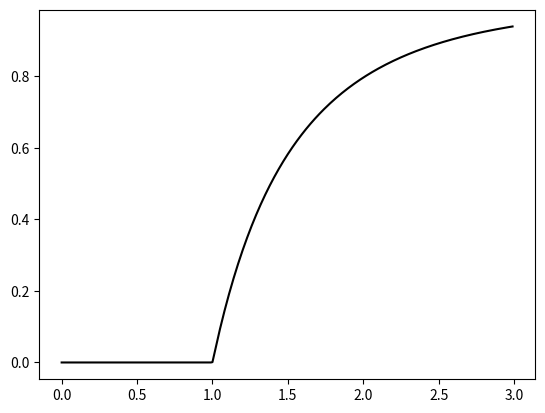

This figure's Python source:
from numpy import exp, arange
import matplotlib.pyplot as plt


def f(x, c):
    return 1 - exp(-c*x)


def fprime(x):
    return (2*exp(-2*x))


C = arange(0, 3, 0.01)
y = []
for c in C:
    x1 = 1
    accuracy = 1e-6
    error = 1
    while error > accuracy:
        x1, x2 = f(x1, c), x1
        error = abs((x2 - x1) / (1 - 1 / (fprime(x2))))
    y.append(x1)

plt.plot(C, y, 'k-')
plt.show()
